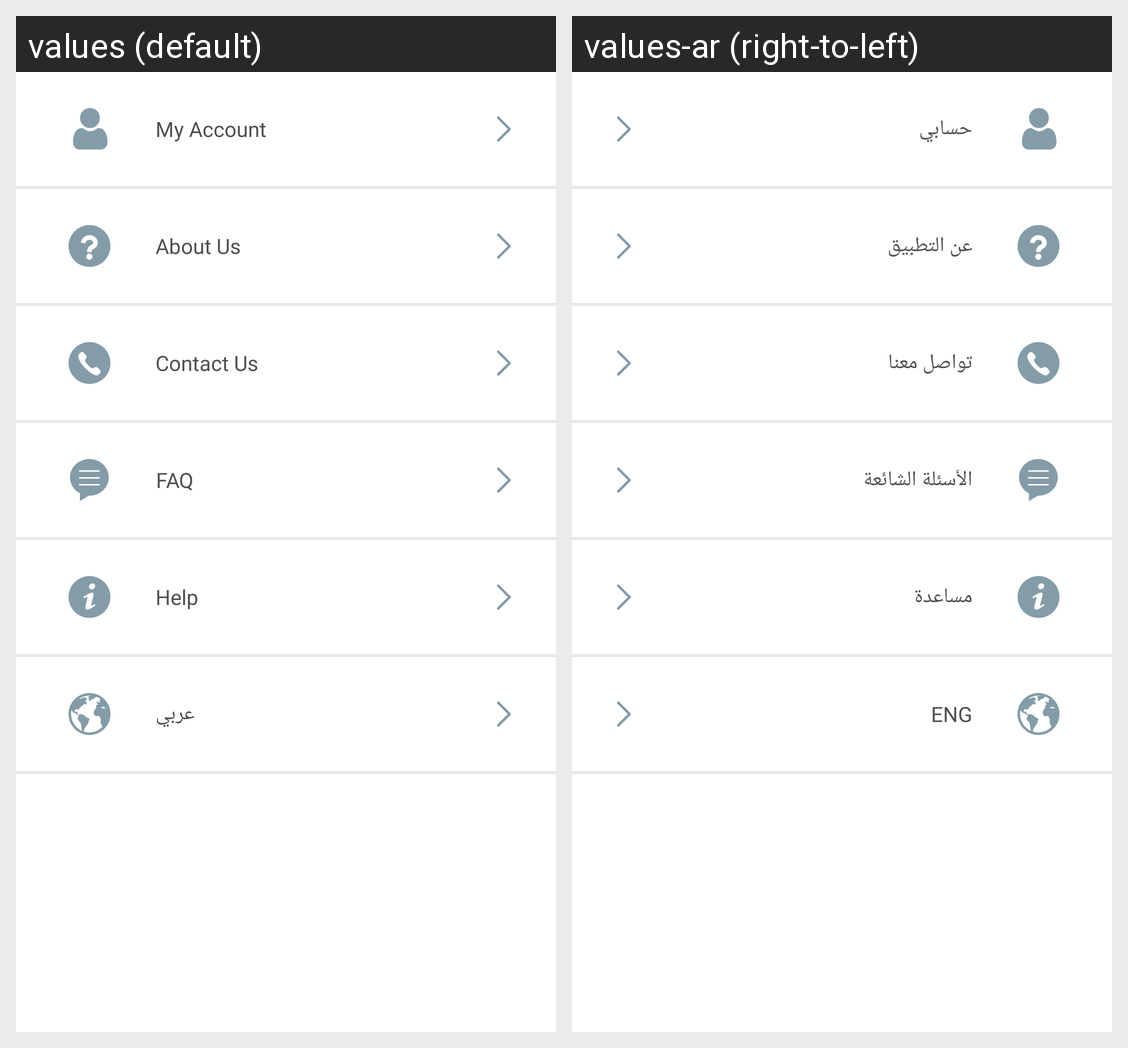

Strings drawn on this Android screen and how each of the app's shown locales translates them:
Android screen res/layout/fragment_more.xml rendered under 2 locales, left to right: values (default), values-ar (right-to-left). Device: Nexus 5 (rendered at 1080×1920; each locale shown at half size, 540×960, under a caption strip naming it); theme AppTheme.
Strings drawn on this screen, with the default value and each locale's value (text and hints the layout hard-codes, and strings that could not be matched under every locale, appear in the picture but are not listed):

account
  values: My Account
  values-ar: حسابي

aboutUs
  values: About Us
  values-ar: عن التطبيق

contactUs
  values: Contact Us
  values-ar: تواصل معنا

faq
  values: FAQ
  values-ar: الأسئلة الشائعة

help
  values: Help
  values-ar: مساعدة

language
  values: عربي
  values-ar: ENG
